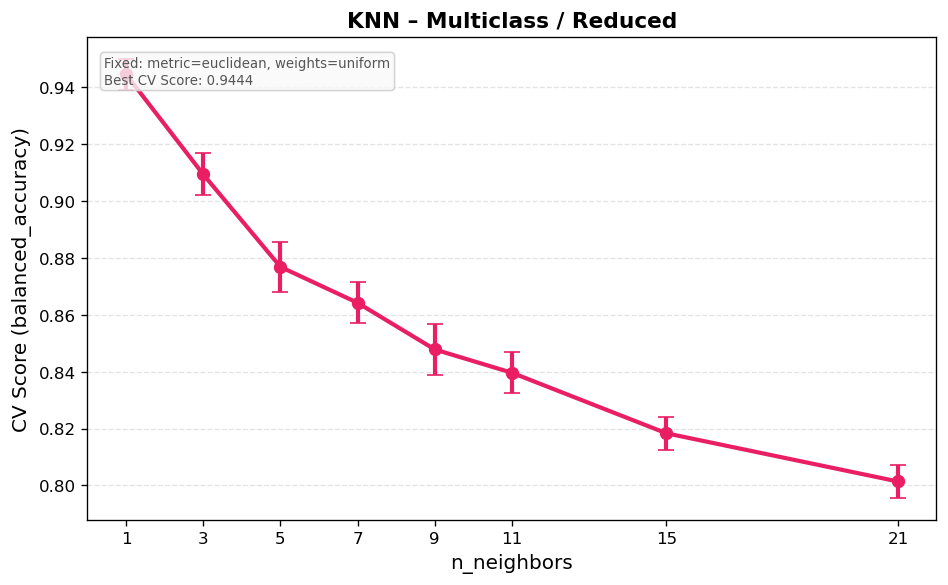

Values plotted in this chart, from the file beside it:
mean_fit_time, std_fit_time, mean_score_time, std_score_time, param_metric, param_n_neighbors, param_weights, params, split0_test_score, split1_test_score, split2_test_score, split3_test_score, split4_test_score, mean_test_score, std_test_score, rank_test_score, Task, Features
0.4785, 0.9522, 0.07855, 0.1513, euclidean, 1, uniform, {'metric': 'euclidean', 'n_neighbors': 1…, 0.9493, 0.9431, 0.9437, 0.9507, 0.9354, 0.9444, 0.005415, 1, Multiclass, Reduced
0.002295, 0.0001225, 0.002966, 0.0001129, euclidean, 3, uniform, {'metric': 'euclidean', 'n_neighbors': 3…, 0.9076, 0.9076, 0.9028, 0.9236, 0.9049, 0.9093, 0.007383, 10, Multiclass, Reduced
0.002199, 2.5559272326554367e-05, 0.002897, 2.259695019001201e-05, euclidean, 5, uniform, {'metric': 'euclidean', 'n_neighbors': 5…, 0.8847, 0.875, 0.8708, 0.8889, 0.8646, 0.8768, 0.008911, 21, Multiclass, Reduced
0.002206, 2.9237390021158824e-05, 0.002874, 2.550191814203902e-05, euclidean, 7, uniform, {'metric': 'euclidean', 'n_neighbors': 7…, 0.8653, 0.8681, 0.8618, 0.8736, 0.8521, 0.8642, 0.007171, 26, Multiclass, Reduced
0.002227, 4.507218583075508e-05, 0.002927, 3.813671927936592e-05, euclidean, 9, uniform, {'metric': 'euclidean', 'n_neighbors': 9…, 0.8583, 0.8528, 0.8465, 0.85, 0.8313, 0.8478, 0.009122, 33, Multiclass, Reduced
0.002198, 1.6726316546459667e-05, 0.002901, 2.9219030981558325e-05, euclidean, 11, uniform, {'metric': 'euclidean', 'n_neighbors': 1…, 0.8472, 0.8458, 0.841, 0.8368, 0.8271, 0.8396, 0.007257, 39, Multiclass, Reduced
0.002191, 1.6567878438173292e-05, 0.002931, 3.154824693171837e-05, euclidean, 15, uniform, {'metric': 'euclidean', 'n_neighbors': 1…, 0.8229, 0.8139, 0.8222, 0.8236, 0.809, 0.8183, 0.005837, 44, Multiclass, Reduced
0.002222, 2.194767018098971e-05, 0.002928, 2.8890744540969835e-05, euclidean, 21, uniform, {'metric': 'euclidean', 'n_neighbors': 2…, 0.8035, 0.8056, 0.8021, 0.8056, 0.7903, 0.8014, 0.00571, 46, Multiclass, Reduced
